Run: headless pygame with SDL's dummy video driver; simulated clock (each Clock.tick advances the game by its frame time, no real sleeping); random seed 0; keys injected as events and as key.get_pressed() state; no mouse input.
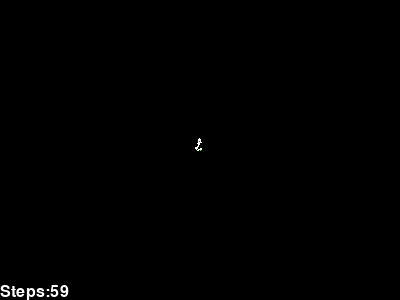
Frame 1 of 4 · flips 1–60 · no input
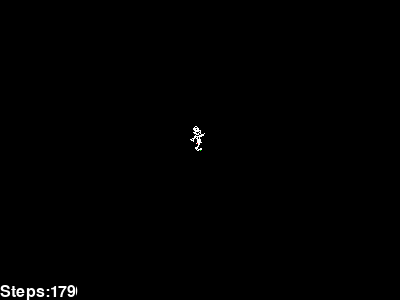
Frame 2 of 4 · flips 61–180 · tapped SPACE, RETURN · held RIGHT (→), D
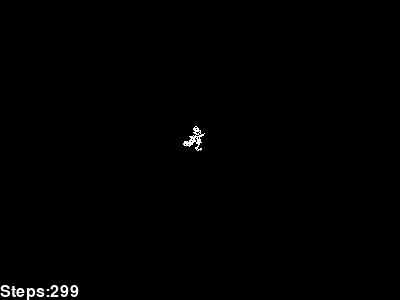
Frame 3 of 4 · flips 181–300 · held DOWN (↓), S
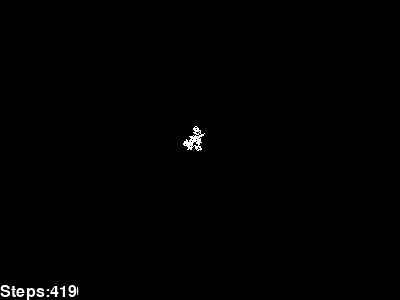
Frame 4 of 4 · flips 301–420 · held LEFT (←), A, UP (↑), W

The pygame program that drew these frames:

"""randomWalker-whiter.py
Random Walker, by Richard White, 2011-02-28

A blindfolded person walks in random directions, and eventually (perhaps?) returns to his starting position. Model this situation using a pixel initially placed in the middle of a graphic screen.

For the RandomWalker, the simulation allows the walker to step in any direction. A random direction is generated as an angle off of the x-axis.

angle = random() * 2 * math.pi
# The new x and y positions are then given by these formulas:
x = x + cos(angle)
y = y + sin(angle) 

Not just any x and y values can be plotted, however-you can only plot integer values.

This program requires the pygame module to run, available from http://www.pygame.org  It can be easily modfified, however, to work with other graphics modules.
"""

import pygame # used for graphics capabilities
import sys # used to quit program when window is closed
import random # used to generate random direction
import math # used for pi function
from pygame.locals import *  # allows us to use machine-dependent features


#####################################################################
def initialize_walker():
    # set up pygame
    pygame.init()

    # set up window
    width = 400
    height = 300
    myScreen = pygame.display.set_mode((width, height), 0, 32)
    myFont = pygame.font.SysFont(None, 24)
    pygame.display.set_caption('Random Walker, by Richard White') # sets window title

    # identify some common colors
    WHITE = (255, 255, 255) # Red-Green-Blue color code
    RED = (255, 0, 0)
    BLACK = (0, 0, 0)
    GREEN = (0, 255, 0)
    colors = [BLACK, RED, GREEN, WHITE]

    # Set up the game clock
    clock = pygame.time.Clock()

    # create screen background
    myScreen.fill(BLACK)  # fills screen with black

    # create step counter
    count = 0

    # place walker at middle of screen
    start_x = int(width / 2.0)
    start_y = int(height / 2.0)
    return width, height, myScreen, clock, count, colors, start_x, start_y, myFont

#####################################################################
def check_events():
    for event in pygame.event.get():
        if event.type == pygame.QUIT:
            pygame.quit()
            sys.exit()

#####################################################################    
def move_walker(myScreen,x,y,colors,count,clock):
    angle = random.random() * 2 * math.pi # angle in rads is some fraction of 2*pi radians
    x = int(round(x + math.cos(angle)))
    y = int(round(y + math.sin(angle)))
    myScreen.set_at((x, y),(colors[1])) # displays a red pixel
    # print x, y For debugging purposes
    pygame.display.update()
    clock.tick(400)  # vary this number to get a balance between program responsiveness
                     # and CPU load on the machine
    myScreen.set_at((x,y),(colors[3]))  # converts old path to a white pixel
    count += 1
    return x, y, count

#####################################################################
def display_count(myScreen, count, height, myFont, colors):
    step_message = "Steps:" + str(count)
    myText = myFont.render(step_message, True, colors[3], colors[0])
    textRect = myText.get_rect()  # Place text on a rectangle surface, returns that surface (into textRect)
    textRect.left = 0
    textRect.bottom = height
    myScreen.blit(myText,textRect)            # puts text on screen

#####################################################################
def finished(myScreen, count, height, myFont, colors, clock):
    status = "The walker returned after " + str(count) + " steps!"
    status_text = myFont.render(status, True, colors[3], colors[0])
    textRect = status_text.get_rect()  # Place text on a rectangle surface, returns that surface (into textRect)
    textRect.left = 0
    textRect.bottom = height
    myScreen.blit(status_text,textRect)
    pygame.display.update()
    while 1:
        check_events()      # Wait until user closes window
        clock.tick(20)
    
#####################################################################
def main():
    width, height, myScreen, clock, count, colors, start_x, start_y, myFont = initialize_walker()
    x, y = start_x, start_y                 
    myScreen.set_at((start_x, start_y),(colors[2]))    # Center location is green
    returned = False
    while not returned:
        check_events()  # Check to see if the user has closed the windowd
        x,y,count = move_walker(myScreen,x,y,colors,count, clock)  # get a new position for the walker
        display_count(myScreen, count, height, myFont, colors)     # display the walker at the new position
        if x == start_x and y == start_y:                          # If we've returned, stop!
            returned = True
    finished(myScreen, count, height, myFont, colors, clock)       # Give final message
            
#####################################################################
if __name__ == "__main__":
    main()
